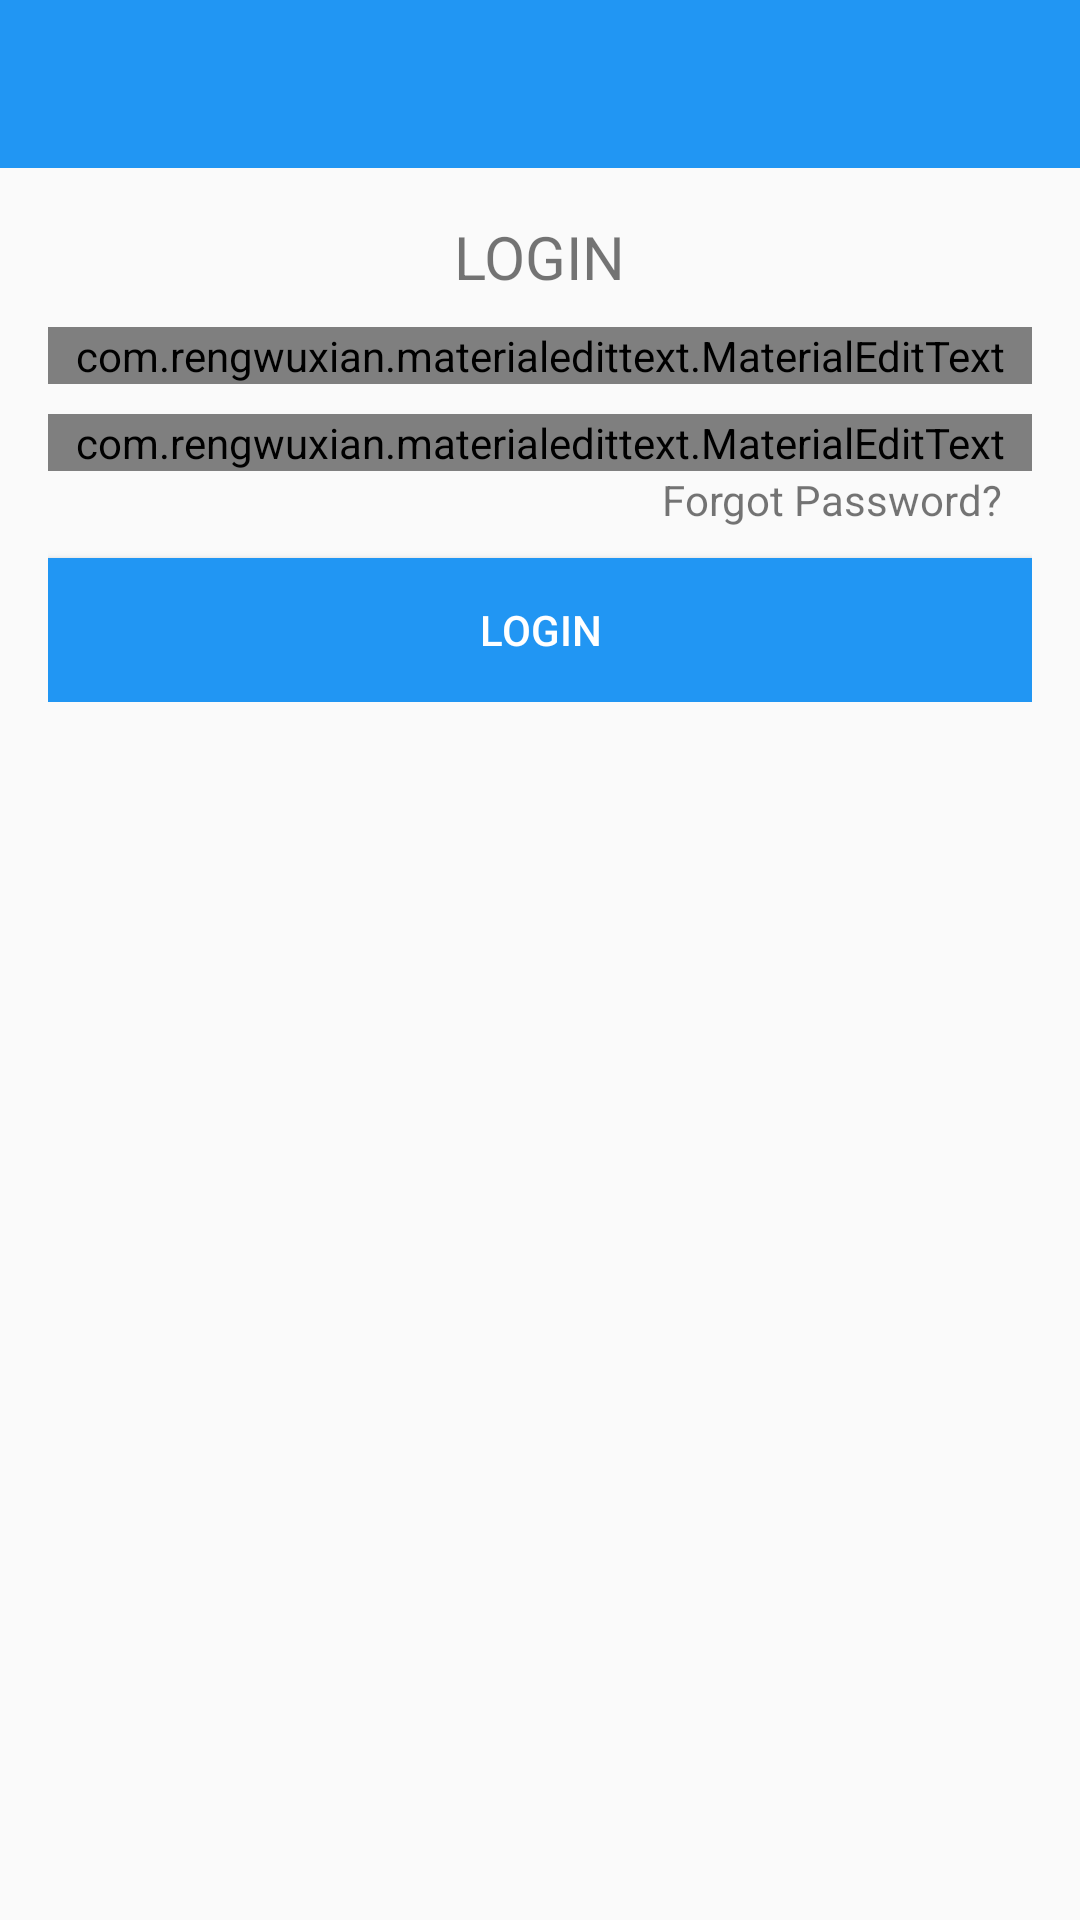

The Android layout XML behind this screen, and the referenced resources:
<!-- AndroidManifest.xml: application theme AppTheme -->
<!-- res/layout/activity_login.xml -->
<?xml version="1.0" encoding="utf-8"?>
<RelativeLayout xmlns:android="http://schemas.android.com/apk/res/android"
    xmlns:app="http://schemas.android.com/apk/res-auto"
    xmlns:tools="http://schemas.android.com/tools"
    android:layout_width="match_parent"
    android:layout_height="match_parent"
    tools:context=".LoginActivity">

    <include
        android:id="@+id/toolbar"
        layout="@layout/bar_layout"/>

    <LinearLayout
        android:layout_width="match_parent"
        android:layout_height="wrap_content"
        android:orientation="vertical"
        android:padding="16dp"
        android:gravity="center_horizontal"
        android:layout_below="@id/toolbar">

        <TextView
            android:textSize="20sp"
            android:layout_width="wrap_content"
            android:layout_height="wrap_content"
            android:text="@string/login"/>


        <com.rengwuxian.materialedittext.MaterialEditText
            android:layout_width="match_parent"
            android:layout_height="wrap_content"
            android:id="@+id/email"
            android:layout_marginTop="10dp"
            app:met_floatingLabel="normal"
            android:hint="@string/email"/>


        <com.rengwuxian.materialedittext.MaterialEditText
            android:layout_width="match_parent"
            android:layout_height="wrap_content"
            android:id="@+id/password"
            android:layout_marginTop="10dp"
            app:met_floatingLabel="normal"
            android:hint="@string/password"/>

        <TextView
            android:layout_width="wrap_content"
            android:layout_height="wrap_content"
            android:text="@string/forgot_password"
            android:layout_gravity="end"
            android:textSize="14sp"
            android:layout_marginRight="10dp"
            android:layout_marginEnd="10dp"
            android:id="@+id/forgot"/>

        <Button
            android:layout_width="match_parent"
            android:layout_height="wrap_content"
            android:id="@+id/btn_login"
            android:layout_marginTop="10dp"
            android:background="#2196F3"
            android:textColor="#ffffff"
            android:text="@string/login"/>

    </LinearLayout>

</RelativeLayout>
<!-- res/layout/bar_layout.xml (included above) -->
<?xml version="1.0" encoding="utf-8"?>
<androidx.appcompat.widget.Toolbar xmlns:android="http://schemas.android.com/apk/res/android"
    android:layout_width="match_parent"
    android:layout_height="wrap_content"
    xmlns:app="http://schemas.android.com/apk/res-auto"
    android:background="#2196F3"
    android:id="@+id/toolbar"
    app:popupTheme="@style/MenuStyle"
    android:theme="@style/ThemeOverlay.AppCompat.Dark.ActionBar">
</androidx.appcompat.widget.Toolbar>
<!-- resources referenced by this layout -->
<resources>
  <string name="email">EMAIL</string>
  <string name="forgot_password">Forgot Password?</string>
  <string name="login">LOGIN</string>
  <string name="password">PASSWORD</string>
  <style name="MenuStyle" parent="Theme.AppCompat.Light">
          <item name="android:background">@android:color/white</item>
      </style>
  <style name="AppTheme" parent="Theme.AppCompat.Light.NoActionBar">
          
          <item name="colorPrimary">@color/colorPrimary</item>
          <item name="colorPrimaryDark">@color/colorPrimaryDark</item>
          <item name="colorAccent">@color/colorAccent</item>
      </style>
  <color name="colorPrimary">#3eaeae</color>
  <color name="colorPrimaryDark">#226e6e</color>
  <color name="colorAccent">#03DAC5</color>
</resources>
